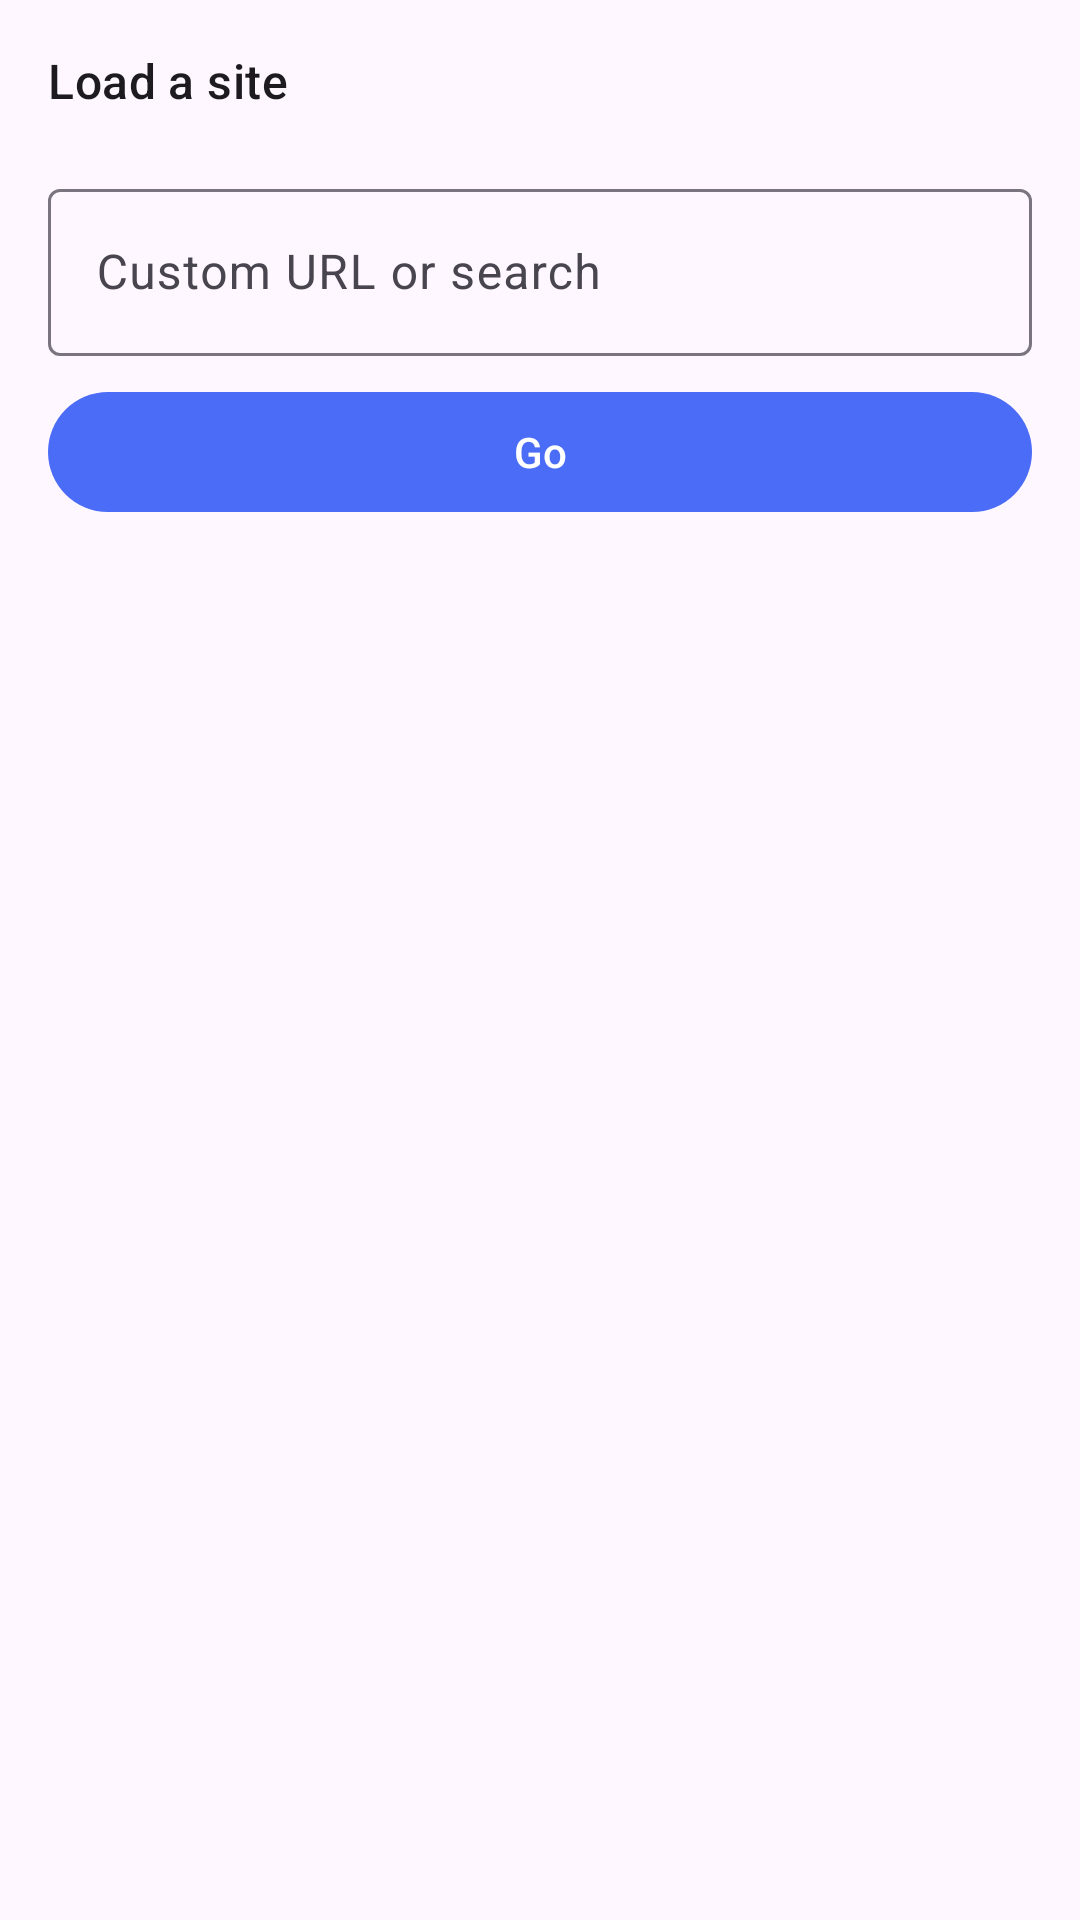

The Android layout XML behind this screen, and the referenced resources:
<!-- AndroidManifest.xml: application theme Theme.MultiView -->
<!-- res/layout/sheet_site_picker.xml -->
<?xml version="1.0" encoding="utf-8"?>
<LinearLayout xmlns:android="http://schemas.android.com/apk/res/android"
    android:layout_width="match_parent"
    android:layout_height="wrap_content"
    android:orientation="vertical"
    android:padding="@dimen/sheet_padding">

    <TextView
        android:layout_width="match_parent"
        android:layout_height="wrap_content"
        android:text="@string/site_picker_title"
        android:textAppearance="?attr/textAppearanceTitleMedium" />

    <androidx.recyclerview.widget.RecyclerView
        android:id="@+id/rvPresets"
        android:layout_width="match_parent"
        android:layout_height="wrap_content"
        android:layout_marginTop="8dp"
        android:maxHeight="280dp"
        android:overScrollMode="never" />

    <com.google.android.material.textfield.TextInputLayout
        android:layout_width="match_parent"
        android:layout_height="wrap_content"
        android:layout_marginTop="12dp"
        android:hint="@string/site_picker_hint">

        <com.google.android.material.textfield.TextInputEditText
            android:id="@+id/etCustomUrl"
            android:layout_width="match_parent"
            android:layout_height="wrap_content"
            android:imeOptions="actionGo"
            android:inputType="textUri"
            android:maxLines="1" />
    </com.google.android.material.textfield.TextInputLayout>

    <com.google.android.material.button.MaterialButton
        android:id="@+id/btnGo"
        android:layout_width="match_parent"
        android:layout_height="wrap_content"
        android:layout_marginTop="8dp"
        android:text="@string/site_picker_go" />
</LinearLayout>
<!-- resources referenced by this layout -->
<resources>
  <dimen name="sheet_padding">16dp</dimen>
  <string name="site_picker_go">Go</string>
  <string name="site_picker_hint">Custom URL or search</string>
  <string name="site_picker_title">Load a site</string>
  <style name="Theme.MultiView" parent="Theme.Material3.DayNight.NoActionBar">
          <item name="colorPrimary">@color/accent</item>
          <item name="colorSecondary">@color/accent</item>
          <item name="android:statusBarColor">?attr/colorSurface</item>
          <item name="mvPaneBackground">@color/pane_bg</item>
          <item name="mvIconTint">@color/icon_tint</item>
      </style>
  <color name="accent">#FF4A6CF7</color>
  <color name="pane_bg">#FFFFFFFF</color>
  <color name="icon_tint">#FF000000</color>
</resources>
